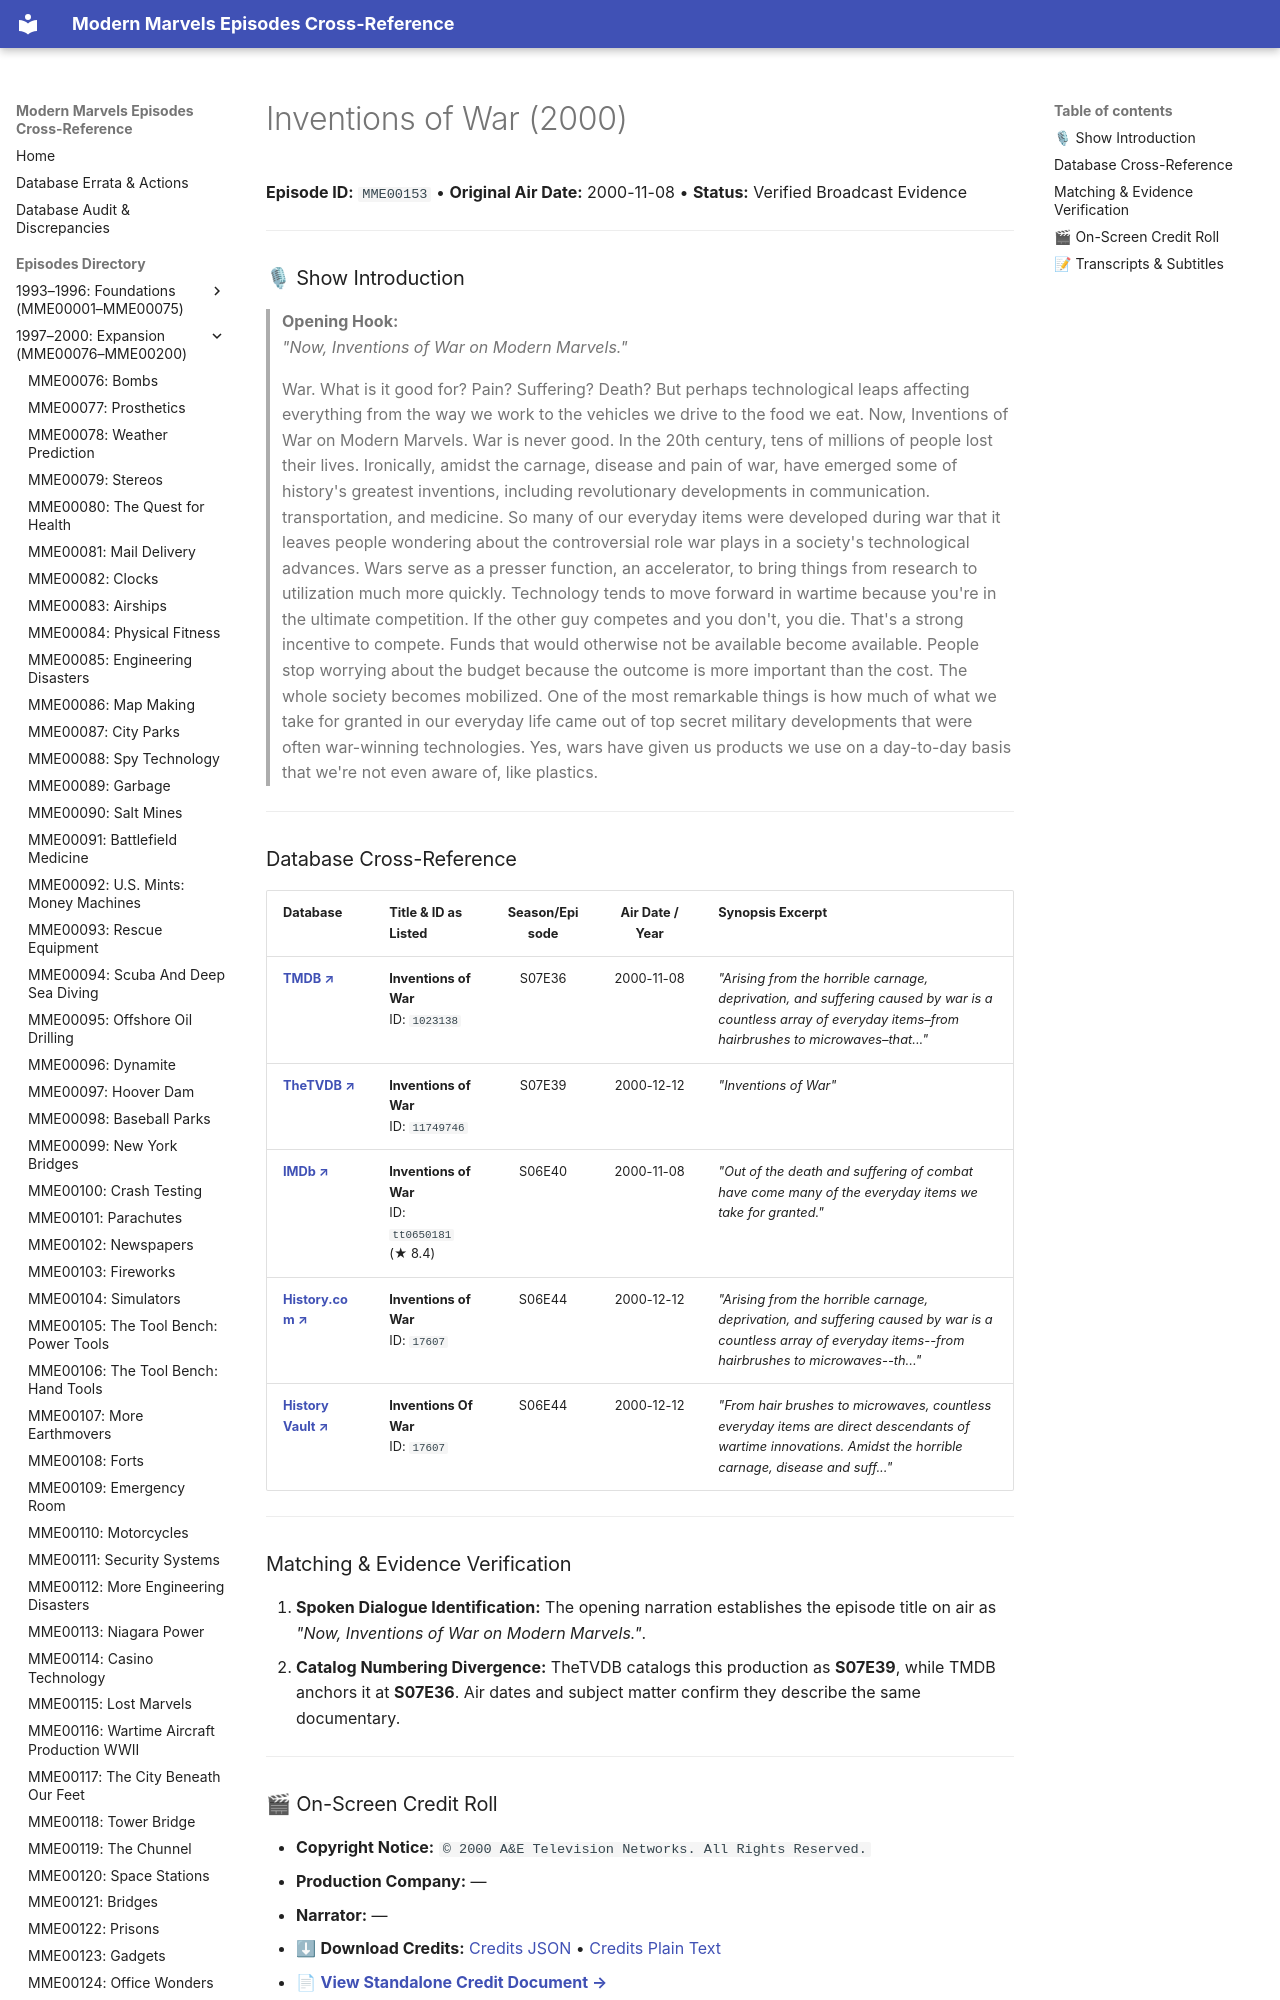

repository: ModernMarvelsFan/ModernMarvels · page: episodes/MME00153/index.html · generator: mkdocs

# Inventions of War (2000)

**Episode ID:** `MME00153` • **Original Air Date:** 2000-11-08 • **Status:** Verified Broadcast Evidence

---

### 🎙 Show Introduction

> **Opening Hook:**  
> *"Now, Inventions of War on Modern Marvels."*

> War. What is it good for? Pain? Suffering? Death? But perhaps technological leaps affecting everything from the way we work to the vehicles we drive to the food we eat. Now, Inventions of War on Modern Marvels. War is never good. In the 20th century, tens of millions of people lost their lives. Ironically, amidst the carnage, disease and pain of war, have emerged some of history's greatest inventions, including revolutionary developments in communication. transportation, and medicine. So many of our everyday items were developed during war that it leaves people wondering about the controversial role war plays in a society's technological advances. Wars serve as a presser function, an accelerator, to bring things from research to utilization much more quickly. Technology tends to move forward in wartime because you're in the ultimate competition. If the other guy competes and you don't, you die. That's a strong incentive to compete. Funds that would otherwise not be available become available. People stop worrying about the budget because the outcome is more important than the cost. The whole society becomes mobilized. One of the most remarkable things is how much of what we take for granted in our everyday life came out of top secret military developments that were often war-winning technologies. Yes, wars have given us products we use on a day-to-day basis that we're not even aware of, like plastics.

---
